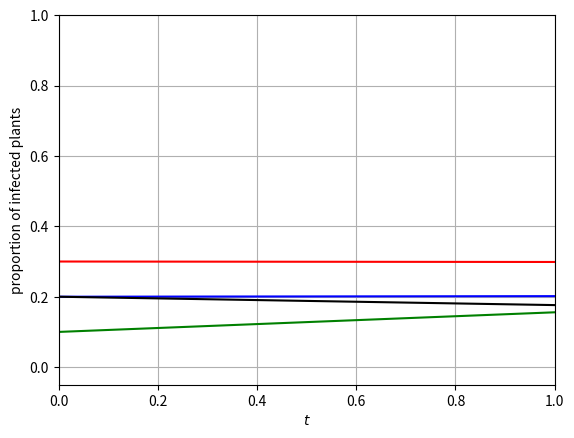

The matplotlib source for this figure:
import numpy as np
from scipy.integrate import odeint
import matplotlib.pyplot as plt

########################################################################################################################
def rhs(y, t):
    S = y[0]
    I = y[0]
    U = y[0]
    W = y[0]
    N = S + I
    V = U + W

    S_prime = b * S * ( 1- N / theta) - beta * S * W - h * S + g * I
    I_prime = b * epsilon * I * ( 1- N / theta) + beta * S * W - (alpha + h + g ) * I
    U_prime = a* V * (1 - ( V / (kappa * N))) - gamma * I * U - ( mu+ c)  * U
    W_prime = gamma * I * U - (mu + c ) * W
    deterministic_part = np.array([ S_prime, I_prime, U_prime, W_prime])
    return deterministic_part

#######################################################################################################################

b = 0.05
epsilon = 0.1
theta = 0.5
beta = 0.008
h = 0.003
g = 0.003
alpha = 0.003
a = 0.2
kappa = 500
gamma = 0.008
mu = 0.06
c = 0.06

########################################################################################################################
y_zero = np.array([0.2, 0.3, 0.1, 0.2])
t = np.linspace(0, 1, 1000)
sol = odeint(rhs, y_zero, t)

plt.plot(t, sol[:, 0], 'b')
plt.plot(t, sol[:, 1], 'r')
plt.plot(t, sol[:, 2], 'g')
plt.plot(t, sol[:, 3], 'k')
#plt.plot([0.6+7, 1.1+13, 1.7+21, 2.4+28,2.8+35,3.4+42], [0.005, 0.007, 0.008, 0.02,.17+0.4,0.031+0.8], 'ro')
#plt.plot(t, sol[:, 4], 'r', label='$I_v$')
#plt.tight_layout()
plt.xlabel('$t$')
plt.ylabel('proportion of infected plants')
plt.ylim(-0.05,1)
plt.xlim(0,1)
plt.grid()
plt.show()